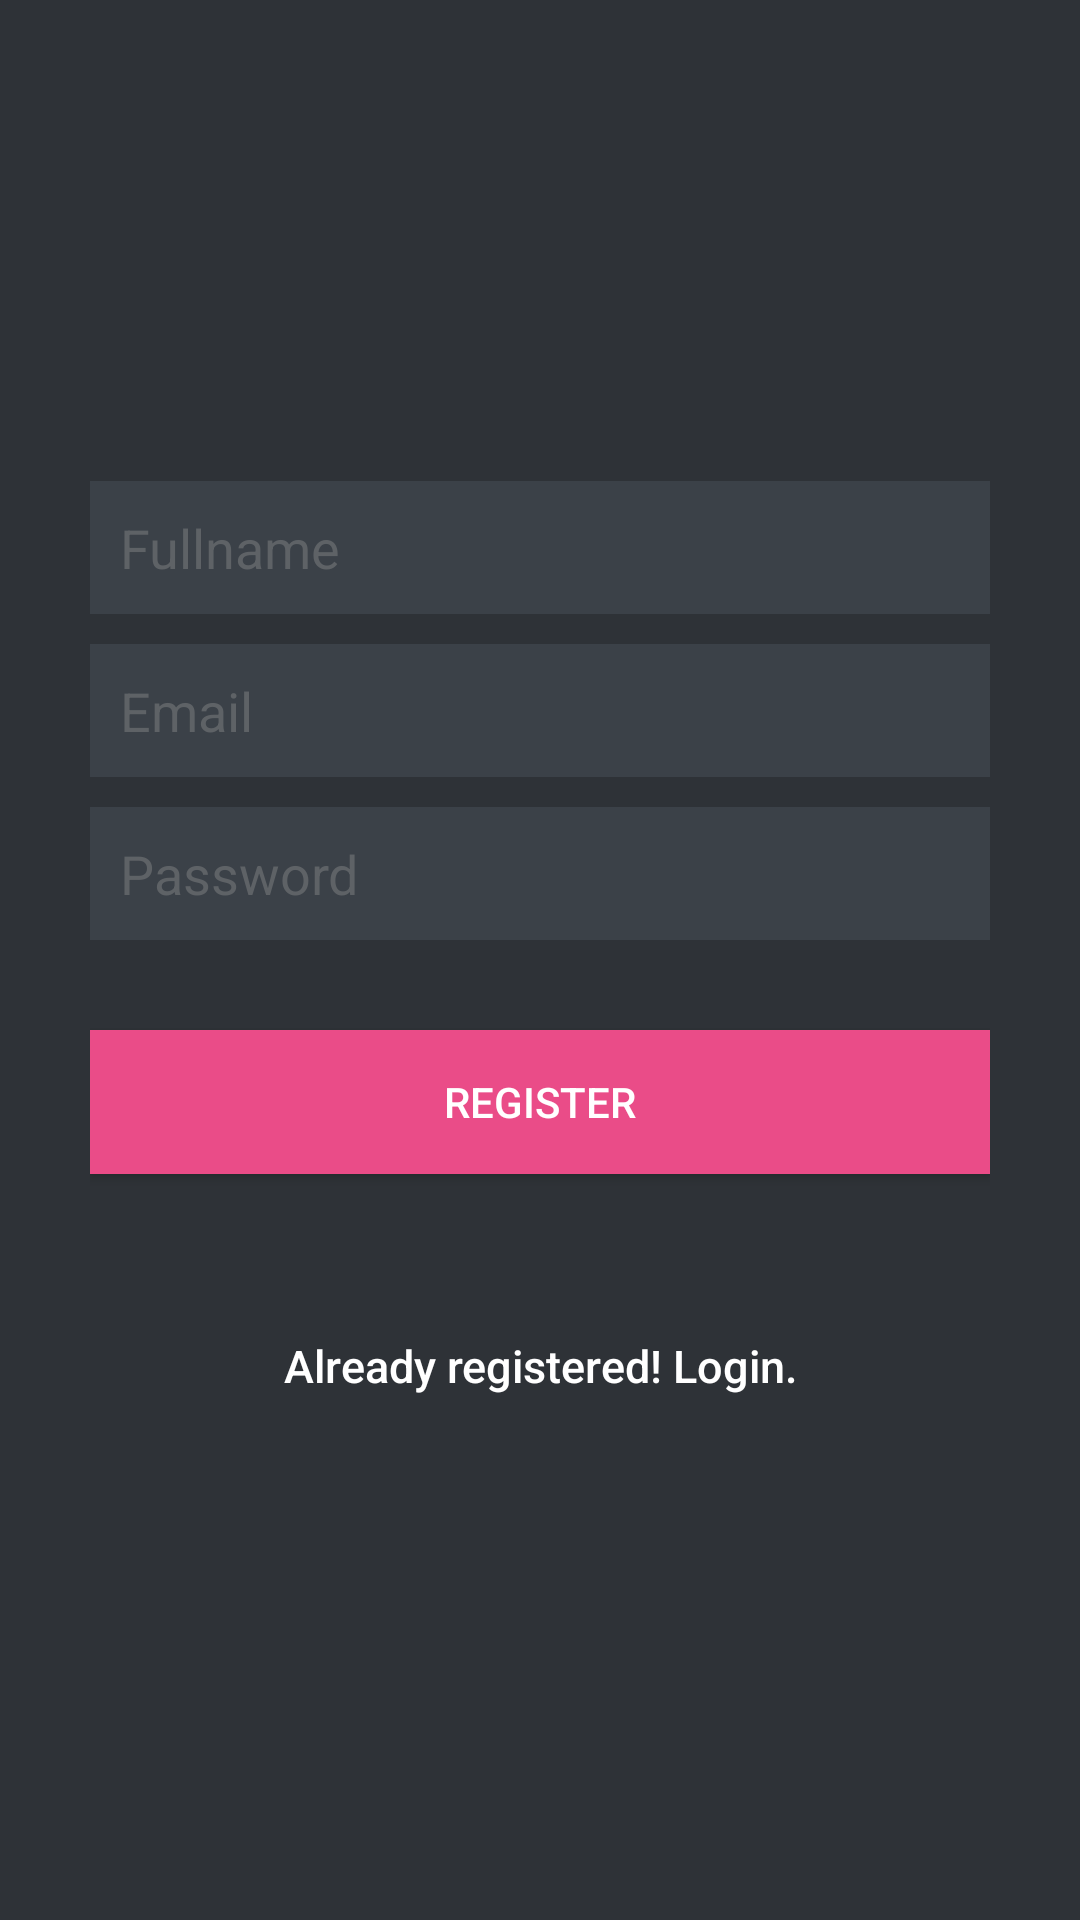

This screen was rendered from an Android layout file. Write that file and the resources it references.
<!-- AndroidManifest.xml: application theme AppTheme -->
<!-- res/layout/activity_register.xml -->
<?xml version="1.0" encoding="utf-8"?>
<LinearLayout xmlns:android="http://schemas.android.com/apk/res/android"
    android:layout_width="fill_parent"
    android:layout_height="fill_parent"
    android:background="@color/bg_register"
    android:gravity="center"
    android:orientation="vertical"
    android:padding="10dp" >

    <LinearLayout
        android:layout_width="fill_parent"
        android:layout_height="wrap_content"
        android:layout_gravity="center"
        android:orientation="vertical"
        android:paddingLeft="20dp"
        android:paddingRight="20dp" >

        <EditText
            android:id="@+id/name"
            android:layout_width="fill_parent"
            android:layout_height="wrap_content"
            android:layout_marginBottom="10dp"
            android:background="@color/input_register_bg"
            android:hint="@string/hint_name"
            android:padding="10dp"
            android:singleLine="true"
            android:inputType="textCapWords"
            android:textColor="@color/input_register"
            android:textColorHint="@color/input_register_hint" />

        <EditText
            android:id="@+id/email"
            android:layout_width="fill_parent"
            android:layout_height="wrap_content"
            android:layout_marginBottom="10dp"
            android:background="@color/input_register_bg"
            android:hint="@string/hint_email"
            android:inputType="textEmailAddress"
            android:padding="10dp"
            android:singleLine="true"
            android:textColor="@color/input_register"
            android:textColorHint="@color/input_register_hint" />

        <EditText
            android:id="@+id/password"
            android:layout_width="fill_parent"
            android:layout_height="wrap_content"
            android:layout_marginBottom="10dp"
            android:background="@color/input_register_bg"
            android:hint="@string/hint_password"
            android:inputType="textPassword"
            android:padding="10dp"
            android:singleLine="true"
            android:textColor="@color/input_register"
            android:textColorHint="@color/input_register_hint" />

        

        <Button
            android:id="@+id/btnRegister"
            android:layout_width="fill_parent"
            android:layout_height="wrap_content"
            android:layout_marginTop="20dip"
            android:background="#ea4c88"
            android:text="@string/btn_register"
            android:textColor="@color/white" />

        

        <Button
            android:id="@+id/btnLinkToLoginScreen"
            android:layout_width="fill_parent"
            android:layout_height="wrap_content"
            android:layout_marginTop="40dip"
            android:background="@null"
            android:text="@string/btn_link_login"
            android:textAllCaps="false"
            android:textColor="@color/white"
            android:textSize="15dp" />
    </LinearLayout>
</LinearLayout>
<!-- resources referenced by this layout -->
<resources>
  <color name="bg_register">#2e3237</color>
  <color name="input_register">#888888</color>
  <color name="input_register_bg">#3b4148</color>
  <color name="input_register_hint">#5e6266</color>
  <color name="white">#ffffff</color>
  <string name="btn_link_login">Already registered! Login.</string>
  <string name="btn_register">REGISTER</string>
  <string name="hint_email">Email</string>
  <string name="hint_name">Fullname</string>
  <string name="hint_password">Password</string>
  <style name="AppTheme" parent="Theme.AppCompat.Light">
          
      </style>
</resources>
